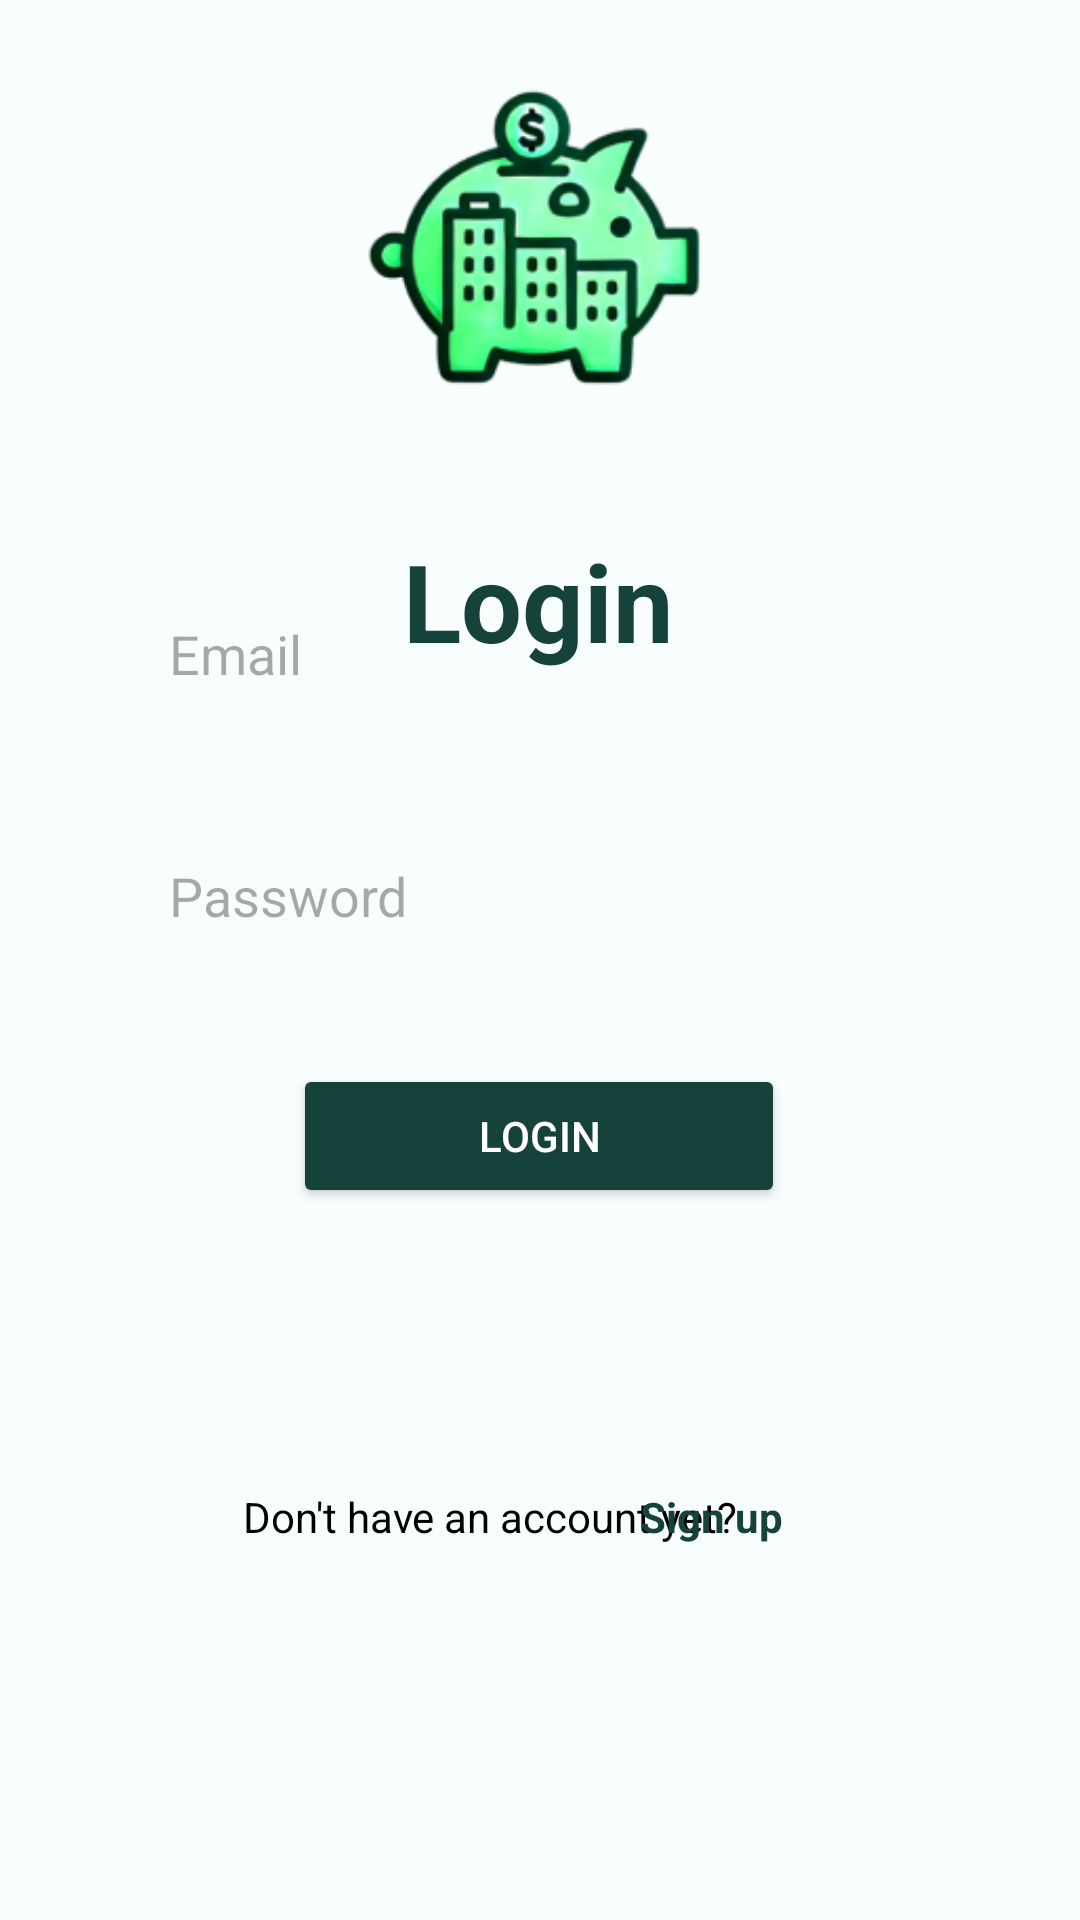

Android layout source for this screen:
<!-- AndroidManifest.xml: application theme Theme.DummyBudget -->
<!-- res/layout/login_screen.xml -->
<?xml version="1.0" encoding="utf-8"?>
<androidx.constraintlayout.widget.ConstraintLayout xmlns:android="http://schemas.android.com/apk/res/android"
    xmlns:app="http://schemas.android.com/apk/res-auto"
    xmlns:tools="http://schemas.android.com/tools"
    android:id="@+id/login_screen"
    android:layout_width="match_parent"
    android:layout_height="match_parent"
    android:background="#F8FDFE"
    android:padding="16dp"
    tools:context=".MainActivity">

    <ImageView
        android:id="@+id/logo_no_bac"
        android:layout_width="122dp"
        android:layout_height="103dp"
        android:layout_marginTop="12dp"
        android:src="@drawable/logo_no_background"
        app:layout_constraintEnd_toEndOf="parent"
        app:layout_constraintHorizontal_bias="0.497"
        app:layout_constraintStart_toStartOf="parent"
        app:layout_constraintTop_toTopOf="parent" />

    <TextView
        android:id="@+id/login_text"
        style="@style/login_header"
        android:layout_width="wrap_content"
        android:layout_height="wrap_content"
        android:layout_marginTop="160dp"
        android:text="Login"
        app:layout_constraintEnd_toEndOf="parent"
        app:layout_constraintHorizontal_bias="0.498"
        app:layout_constraintStart_toStartOf="parent"
        app:layout_constraintTop_toTopOf="parent" />

    <EditText
        android:id="@+id/email_input"
        android:layout_width="0dp"
        android:layout_height="48dp"
        android:layout_marginBottom="31dp"
        android:background="@drawable/edit_text_background"
        android:hint="@string/email"
        android:inputType="textEmailAddress"
        android:padding="8dp"
        app:layout_constraintBottom_toTopOf="@+id/password_input"
        app:layout_constraintEnd_toEndOf="parent"
        app:layout_constraintHorizontal_bias="0.493"
        app:layout_constraintStart_toStartOf="parent"
        app:layout_constraintTop_toBottomOf="@+id/logo_no_bac"
        app:layout_constraintVertical_bias="0.974"
        app:layout_constraintWidth_percent="0.8" />

    <EditText
        android:id="@+id/password_input"
        android:layout_width="0dp"
        android:layout_height="48dp"
        android:background="@drawable/edit_text_background"
        android:hint="@string/password"
        android:inputType="textPassword"
        android:padding="8dp"
        app:layout_constraintBottom_toBottomOf="parent"
        app:layout_constraintEnd_toEndOf="parent"
        app:layout_constraintHorizontal_bias="0.493"
        app:layout_constraintStart_toStartOf="parent"
        app:layout_constraintTop_toTopOf="parent"
        app:layout_constraintVertical_bias="0.462"
        app:layout_constraintWidth_percent="0.8" />

    <Button
        android:id="@+id/login_button"
        android:layout_width="0dp"
        android:layout_height="wrap_content"
        android:layout_marginTop="32dp"
        android:backgroundTint="#16423C"
        android:text="@string/login"
        android:textColor="#FFFFFF"

        app:layout_constraintEnd_toEndOf="parent"
        app:layout_constraintHorizontal_bias="0.497"
        app:layout_constraintStart_toStartOf="parent"
        app:layout_constraintTop_toBottomOf="@id/password_input"
        app:layout_constraintWidth_percent="0.5" />

    <TextView
        android:id="@+id/sign_up_text"
        android:layout_width="180dp"
        android:layout_height="26dp"
        android:layout_marginStart="65dp"
        android:layout_marginEnd="10dp"
        android:text="@string/sign_up"
        android:textColor="#000000"
        android:textSize="14sp"
        app:layout_constraintBaseline_toBaselineOf="@+id/sign_up_link"
        app:layout_constraintEnd_toEndOf="parent"
        app:layout_constraintEnd_toStartOf="@+id/sign_up_link"
        app:layout_constraintHorizontal_bias="0.0"
        app:layout_constraintStart_toStartOf="parent" />

    <TextView
        android:id="@+id/sign_up_link"
        android:layout_width="52dp"
        android:layout_height="29dp"
        android:layout_marginBottom="99dp"
        android:text="Sign up"
        android:textColor="#16423C"
        android:textSize="14sp"
        android:textStyle="bold"
        app:layout_constraintBottom_toBottomOf="parent"
        app:layout_constraintEnd_toEndOf="parent"
        app:layout_constraintHorizontal_bias="0.715"
        app:layout_constraintStart_toStartOf="parent"
        app:layout_constraintTop_toBottomOf="@+id/email_input"
        app:layout_constraintVertical_bias="1.0" />

</androidx.constraintlayout.widget.ConstraintLayout>
<!-- resources referenced by this layout -->
<resources>
  <!-- drawable logo_no_background: png bitmap (drawable, 30962 bytes) -->
  <string name="email">Email</string>
  <string name="login">Login</string>
  <string name="password">Password</string>
  <string name="sign_up">Don\'t have an account yet?</string>
  <style name="login_header">
          <item name="android:textSize">36sp</item>
          <item name="android:textColor">#16423C</item>
          <item name="android:textStyle">bold</item>
      </style>
  <style name="Theme.DummyBudget" parent="Base.Theme.DummyBudget" />
  <style name="Base.Theme.DummyBudget" parent="Theme.Material3.DayNight.NoActionBar">
          
          
      </style>
</resources>
